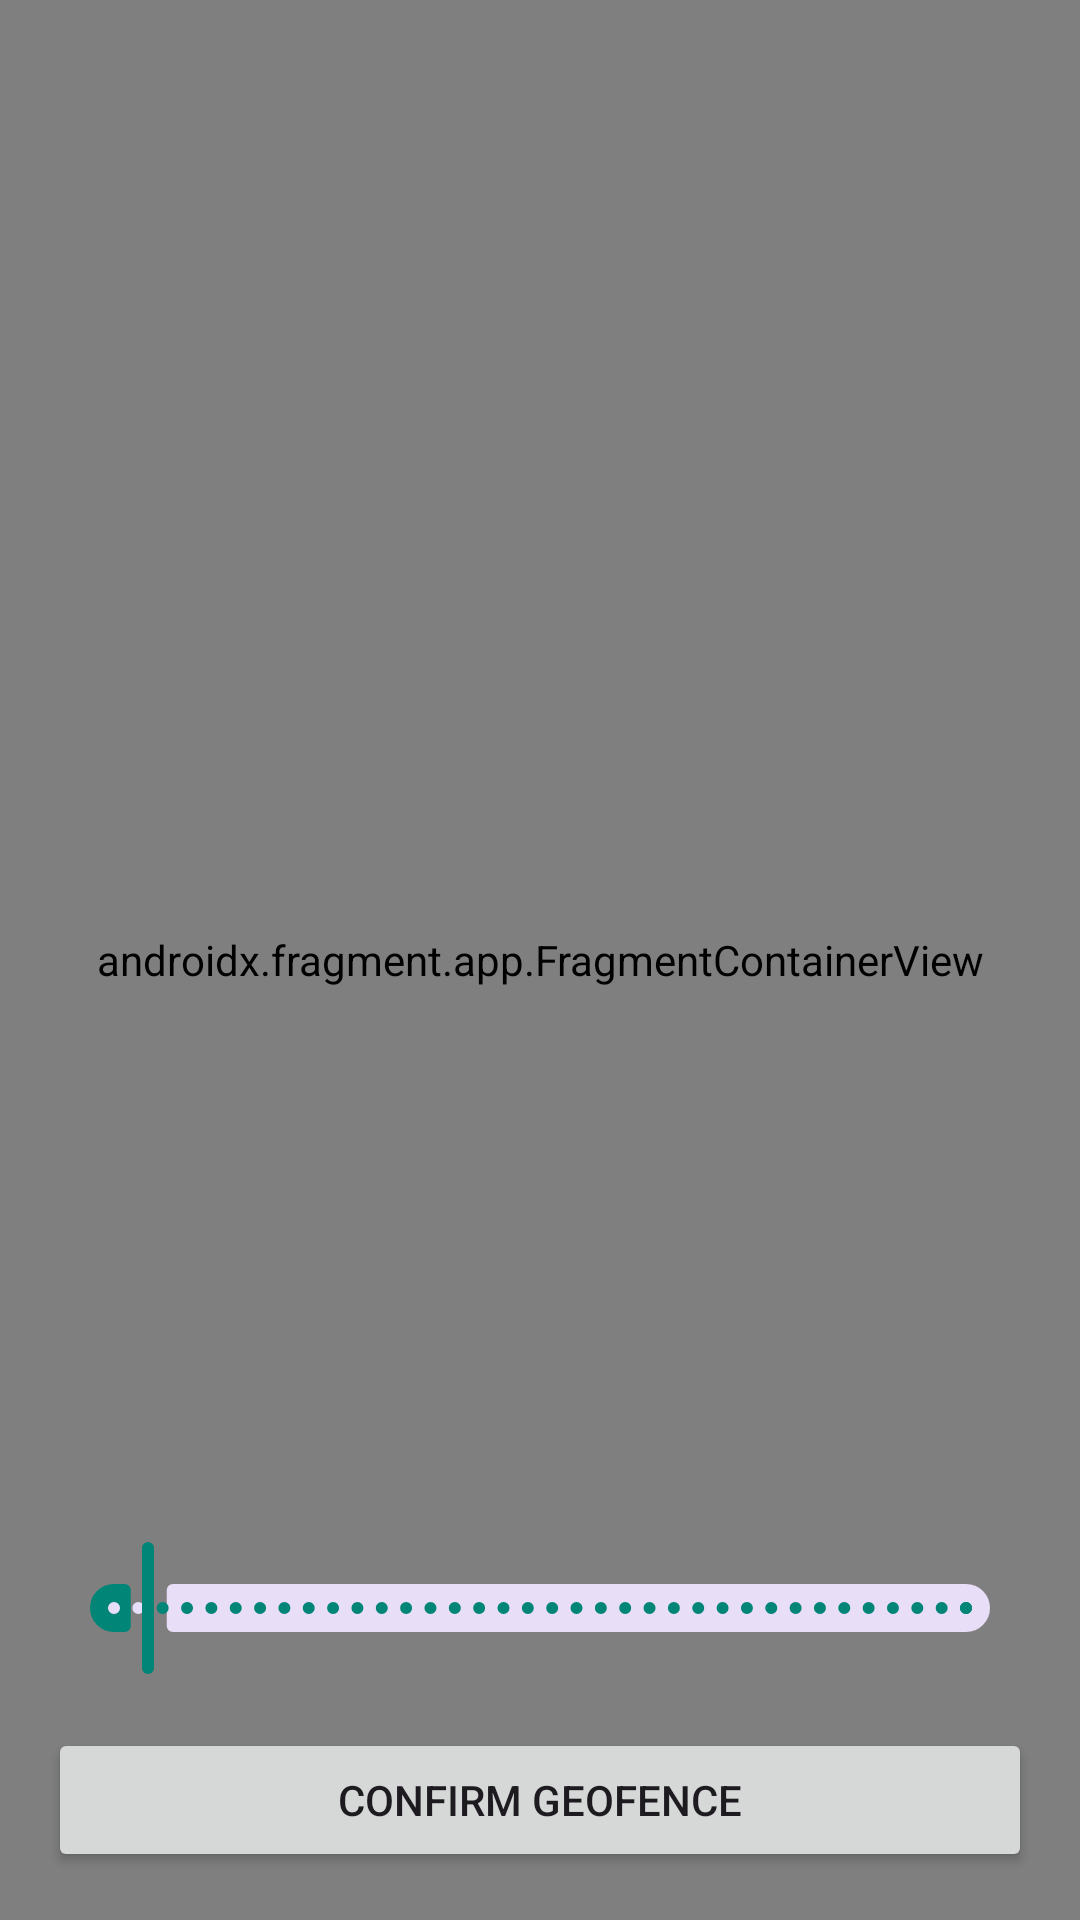

Android layout source for this screen:
<!-- AndroidManifest.xml: application theme AppTheme -->
<!-- res/layout/fragment_select_location.xml -->
<?xml version="1.0" encoding="utf-8"?>
<layout xmlns:android="http://schemas.android.com/apk/res/android"
    xmlns:app="http://schemas.android.com/apk/res-auto">

    <data>
        <variable
            name="viewModel"
            type="com.udacity.project4.locationreminders.savereminder.SaveReminderViewModel" />
    </data>

    <androidx.constraintlayout.widget.ConstraintLayout
        android:layout_width="match_parent"
        android:layout_height="match_parent">

        <androidx.fragment.app.FragmentContainerView
            class="com.google.android.gms.maps.SupportMapFragment"
            android:id="@+id/map_fragment"
            android:layout_width="match_parent"
            android:layout_height="match_parent" />

        
        <com.google.android.material.slider.Slider
            android:id="@+id/radius_slider"
            android:layout_width="0dp"
            android:layout_height="wrap_content"
            android:layout_margin="16dp"
            android:value="30"
            android:valueFrom="10"
            android:valueTo="500"
            android:stepSize="10"
            android:layout_alignParentBottom="true"
            android:layout_marginBottom="16dp"
            android:contentDescription="Geofence Radius"
            android:theme="@style/Widget.MaterialComponents.Slider"
            android:layout_marginTop="16dp"
            app:layout_constraintBottom_toTopOf="@+id/confirm_button"
            app:layout_constraintEnd_toEndOf="parent"
            app:layout_constraintStart_toStartOf="parent" />

        
        <Button
            android:id="@+id/confirm_button"
            android:layout_width="match_parent"
            android:layout_height="wrap_content"
            android:text="Confirm Geofence"
            android:layout_margin="16dp"
            app:layout_constraintBottom_toBottomOf="parent"
            app:layout_constraintEnd_toEndOf="parent"
            app:layout_constraintStart_toStartOf="parent" />

    </androidx.constraintlayout.widget.ConstraintLayout>
</layout>
<!-- resources referenced by this layout -->
<resources>
  <style name="AppTheme" parent="Theme.Material3.DayNight.NoActionBar">
          
          <item name="colorPrimary">@color/colorPrimary</item>
          <item name="colorPrimaryDark">@color/colorPrimaryDark</item>
          <item name="colorAccent">@color/colorAccent</item>
  
      </style>
  <color name="colorPrimary">#008577</color>
  <color name="colorPrimaryDark">#00574B</color>
  <color name="colorAccent">#D81B60</color>
</resources>
